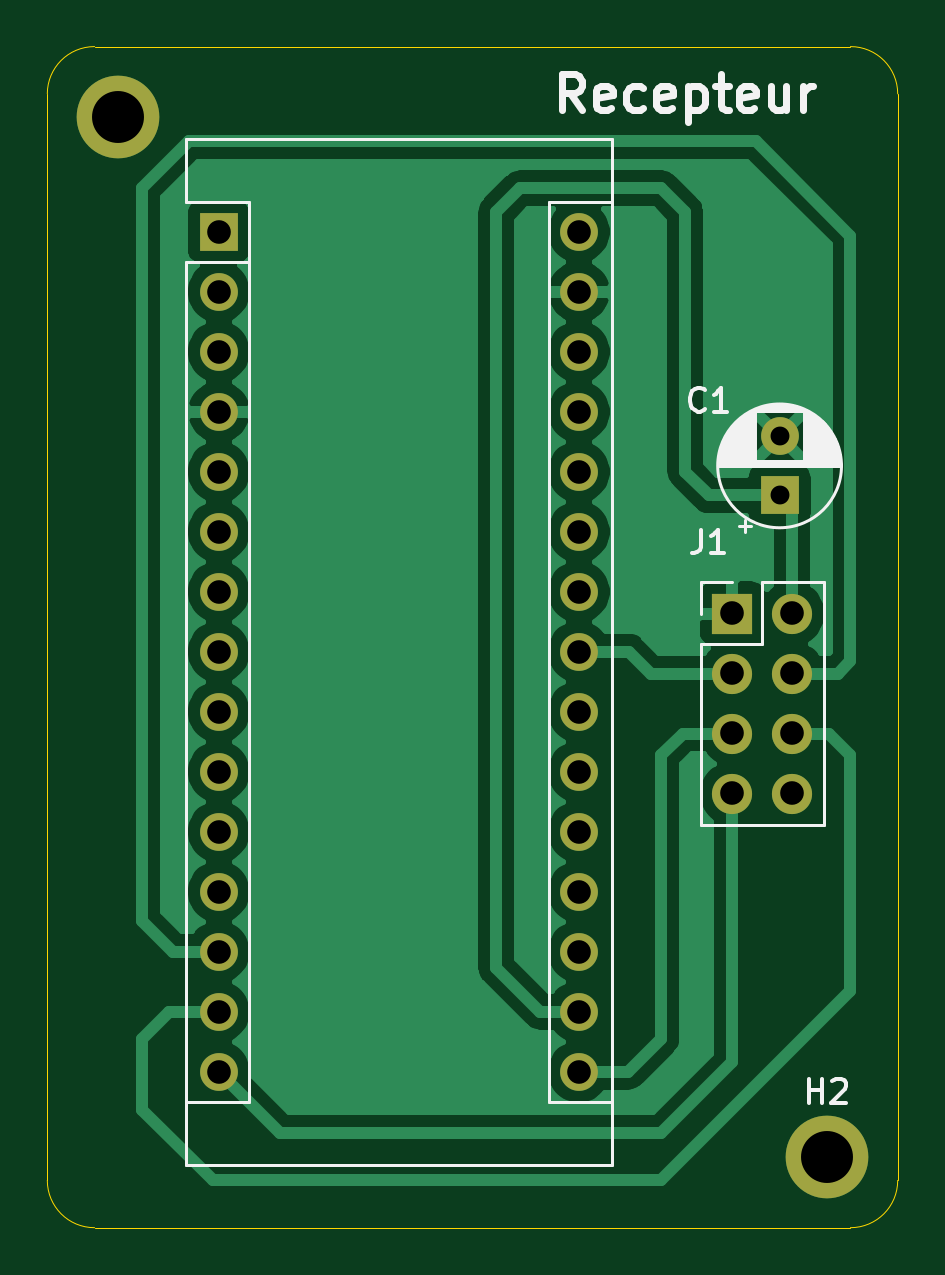
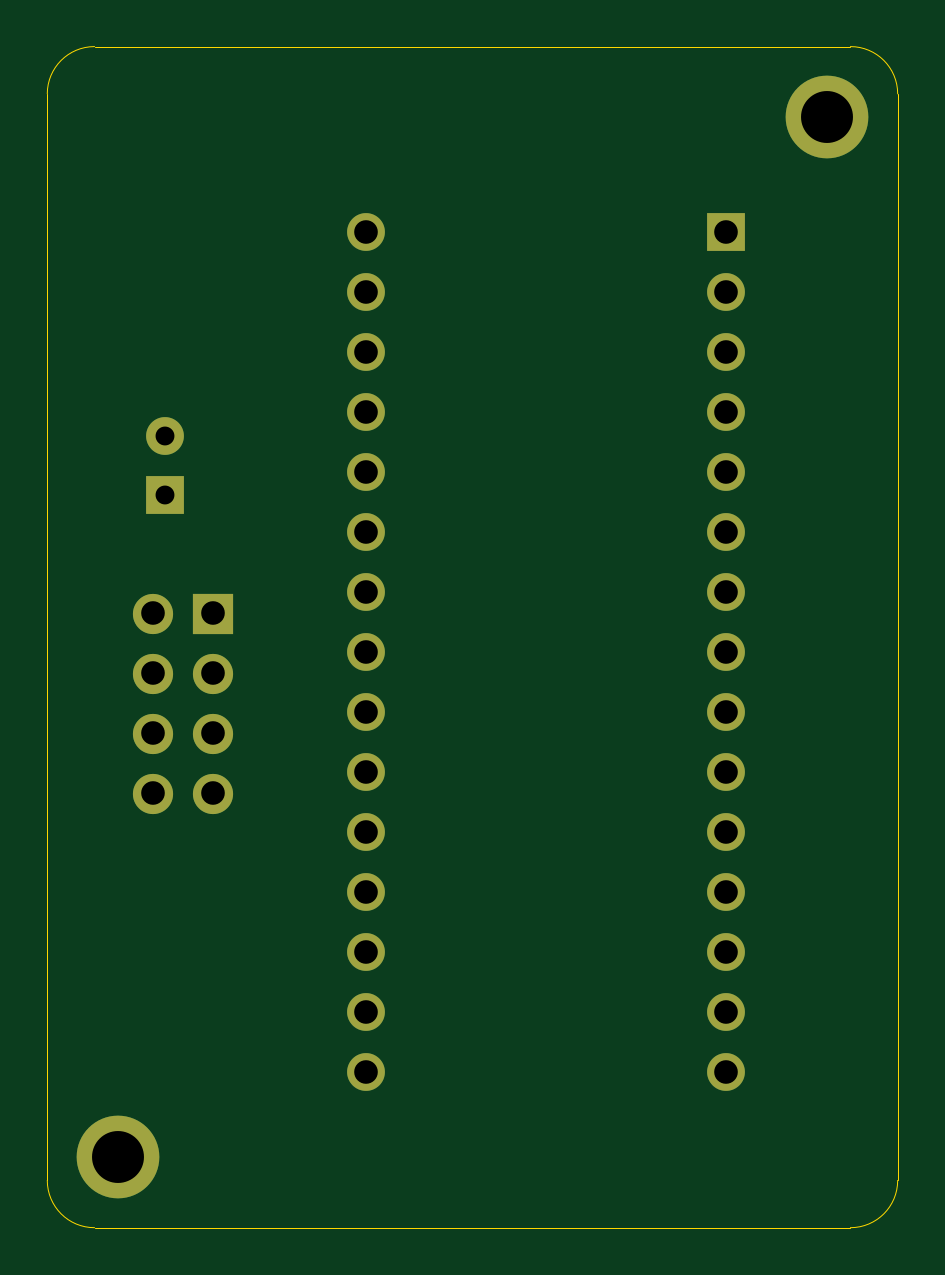
Circuit board: 10 layer files. Board 36.0 x 50.0 mm.
- bottom_copper: CarteRecepteur-B_Cu.gbr (2844 bytes)
- bottom_mask: CarteRecepteur-B_Mask.gbr (1792 bytes)
- paste: CarteRecepteur-B_Paste.gbr (467 bytes)
- bottom_silk: CarteRecepteur-B_SilkS.gbr (468 bytes)
- outline: CarteRecepteur-Edge_Cuts.gbr (999 bytes)
- top_copper: CarteRecepteur-F_Cu.gbr (49409 bytes)
- top_mask: CarteRecepteur-F_Mask.gbr (1792 bytes)
- paste: CarteRecepteur-F_Paste.gbr (467 bytes)
- top_silk: CarteRecepteur-F_SilkS.gbr (11588 bytes)
- drill: CarteRecepteur-PTH.drl (976 bytes)

=== bottom_copper: CarteRecepteur-B_Cu.gbr ===
%TF.GenerationSoftware,KiCad,Pcbnew,(5.1.10)-1*%
%TF.CreationDate,2021-09-13T09:28:10+02:00*%
%TF.ProjectId,CarteRecepteur,43617274-6552-4656-9365-70746575722e,rev?*%
%TF.SameCoordinates,Original*%
%TF.FileFunction,Copper,L2,Bot*%
%TF.FilePolarity,Positive*%
%FSLAX46Y46*%
G04 Gerber Fmt 4.6, Leading zero omitted, Abs format (unit mm)*
G04 Created by KiCad (PCBNEW (5.1.10)-1) date 2021-09-13 09:28:10*
%MOMM*%
%LPD*%
G01*
G04 APERTURE LIST*
%TA.AperFunction,ComponentPad*%
%ADD10C,3.500000*%
%TD*%
%TA.AperFunction,ComponentPad*%
%ADD11O,1.600000X1.600000*%
%TD*%
%TA.AperFunction,ComponentPad*%
%ADD12R,1.600000X1.600000*%
%TD*%
%TA.AperFunction,ComponentPad*%
%ADD13C,1.600000*%
%TD*%
%TA.AperFunction,ComponentPad*%
%ADD14O,1.700000X1.700000*%
%TD*%
%TA.AperFunction,ComponentPad*%
%ADD15R,1.700000X1.700000*%
%TD*%
G04 APERTURE END LIST*
D10*
%TO.P,H2,1*%
%TO.N,N/C*%
X138000000Y-92000000D03*
%TD*%
%TO.P,H1,1*%
%TO.N,N/C*%
X108000000Y-48000000D03*
%TD*%
D11*
%TO.P,A1,16*%
%TO.N,/SCK*%
X127500000Y-88400000D03*
%TO.P,A1,15*%
%TO.N,/MISO*%
X112260000Y-88400000D03*
%TO.P,A1,30*%
%TO.N,N/C*%
X127500000Y-52840000D03*
%TO.P,A1,14*%
%TO.N,/MOSI*%
X112260000Y-85860000D03*
%TO.P,A1,29*%
%TO.N,GND*%
X127500000Y-55380000D03*
%TO.P,A1,13*%
%TO.N,/CS*%
X112260000Y-83320000D03*
%TO.P,A1,28*%
%TO.N,N/C*%
X127500000Y-57920000D03*
%TO.P,A1,12*%
X112260000Y-80780000D03*
%TO.P,A1,27*%
X127500000Y-60460000D03*
%TO.P,A1,11*%
X112260000Y-78240000D03*
%TO.P,A1,26*%
X127500000Y-63000000D03*
%TO.P,A1,10*%
X112260000Y-75700000D03*
%TO.P,A1,25*%
X127500000Y-65540000D03*
%TO.P,A1,9*%
X112260000Y-73160000D03*
%TO.P,A1,24*%
X127500000Y-68080000D03*
%TO.P,A1,8*%
X112260000Y-70620000D03*
%TO.P,A1,23*%
%TO.N,/CE*%
X127500000Y-70620000D03*
%TO.P,A1,7*%
%TO.N,N/C*%
X112260000Y-68080000D03*
%TO.P,A1,22*%
X127500000Y-73160000D03*
%TO.P,A1,6*%
X112260000Y-65540000D03*
%TO.P,A1,21*%
X127500000Y-75700000D03*
%TO.P,A1,5*%
X112260000Y-63000000D03*
%TO.P,A1,20*%
X127500000Y-78240000D03*
%TO.P,A1,4*%
%TO.N,GND*%
X112260000Y-60460000D03*
%TO.P,A1,19*%
%TO.N,N/C*%
X127500000Y-80780000D03*
%TO.P,A1,3*%
X112260000Y-57920000D03*
%TO.P,A1,18*%
X127500000Y-83320000D03*
%TO.P,A1,2*%
X112260000Y-55380000D03*
%TO.P,A1,17*%
%TO.N,+3V3*%
X127500000Y-85860000D03*
D12*
%TO.P,A1,1*%
%TO.N,N/C*%
X112260000Y-52840000D03*
%TD*%
D13*
%TO.P,C1,2*%
%TO.N,GND*%
X136000000Y-61500000D03*
D12*
%TO.P,C1,1*%
%TO.N,+3V3*%
X136000000Y-64000000D03*
%TD*%
D14*
%TO.P,J1,8*%
%TO.N,N/C*%
X136540000Y-76620000D03*
%TO.P,J1,7*%
%TO.N,/MISO*%
X134000000Y-76620000D03*
%TO.P,J1,6*%
%TO.N,/MOSI*%
X136540000Y-74080000D03*
%TO.P,J1,5*%
%TO.N,/SCK*%
X134000000Y-74080000D03*
%TO.P,J1,4*%
%TO.N,/CS*%
X136540000Y-71540000D03*
%TO.P,J1,3*%
%TO.N,/CE*%
X134000000Y-71540000D03*
%TO.P,J1,2*%
%TO.N,+3V3*%
X136540000Y-69000000D03*
D15*
%TO.P,J1,1*%
%TO.N,GND*%
X134000000Y-69000000D03*
%TD*%
M02*

=== bottom_mask: CarteRecepteur-B_Mask.gbr ===
%TF.GenerationSoftware,KiCad,Pcbnew,(5.1.10)-1*%
%TF.CreationDate,2021-09-13T09:28:10+02:00*%
%TF.ProjectId,CarteRecepteur,43617274-6552-4656-9365-70746575722e,rev?*%
%TF.SameCoordinates,Original*%
%TF.FileFunction,Soldermask,Bot*%
%TF.FilePolarity,Negative*%
%FSLAX46Y46*%
G04 Gerber Fmt 4.6, Leading zero omitted, Abs format (unit mm)*
G04 Created by KiCad (PCBNEW (5.1.10)-1) date 2021-09-13 09:28:10*
%MOMM*%
%LPD*%
G01*
G04 APERTURE LIST*
%ADD10C,3.500000*%
%ADD11O,1.600000X1.600000*%
%ADD12R,1.600000X1.600000*%
%ADD13C,1.600000*%
%ADD14O,1.700000X1.700000*%
%ADD15R,1.700000X1.700000*%
G04 APERTURE END LIST*
D10*
%TO.C,H2*%
X138000000Y-92000000D03*
%TD*%
%TO.C,H1*%
X108000000Y-48000000D03*
%TD*%
D11*
%TO.C,A1*%
X127500000Y-88400000D03*
X112260000Y-88400000D03*
X127500000Y-52840000D03*
X112260000Y-85860000D03*
X127500000Y-55380000D03*
X112260000Y-83320000D03*
X127500000Y-57920000D03*
X112260000Y-80780000D03*
X127500000Y-60460000D03*
X112260000Y-78240000D03*
X127500000Y-63000000D03*
X112260000Y-75700000D03*
X127500000Y-65540000D03*
X112260000Y-73160000D03*
X127500000Y-68080000D03*
X112260000Y-70620000D03*
X127500000Y-70620000D03*
X112260000Y-68080000D03*
X127500000Y-73160000D03*
X112260000Y-65540000D03*
X127500000Y-75700000D03*
X112260000Y-63000000D03*
X127500000Y-78240000D03*
X112260000Y-60460000D03*
X127500000Y-80780000D03*
X112260000Y-57920000D03*
X127500000Y-83320000D03*
X112260000Y-55380000D03*
X127500000Y-85860000D03*
D12*
X112260000Y-52840000D03*
%TD*%
D13*
%TO.C,C1*%
X136000000Y-61500000D03*
D12*
X136000000Y-64000000D03*
%TD*%
D14*
%TO.C,J1*%
X136540000Y-76620000D03*
X134000000Y-76620000D03*
X136540000Y-74080000D03*
X134000000Y-74080000D03*
X136540000Y-71540000D03*
X134000000Y-71540000D03*
X136540000Y-69000000D03*
D15*
X134000000Y-69000000D03*
%TD*%
M02*

=== paste: CarteRecepteur-B_Paste.gbr ===
%TF.GenerationSoftware,KiCad,Pcbnew,(5.1.10)-1*%
%TF.CreationDate,2021-09-13T09:28:10+02:00*%
%TF.ProjectId,CarteRecepteur,43617274-6552-4656-9365-70746575722e,rev?*%
%TF.SameCoordinates,Original*%
%TF.FileFunction,Paste,Bot*%
%TF.FilePolarity,Positive*%
%FSLAX46Y46*%
G04 Gerber Fmt 4.6, Leading zero omitted, Abs format (unit mm)*
G04 Created by KiCad (PCBNEW (5.1.10)-1) date 2021-09-13 09:28:10*
%MOMM*%
%LPD*%
G01*
G04 APERTURE LIST*
G04 APERTURE END LIST*
M02*

=== bottom_silk: CarteRecepteur-B_SilkS.gbr ===
%TF.GenerationSoftware,KiCad,Pcbnew,(5.1.10)-1*%
%TF.CreationDate,2021-09-13T09:28:10+02:00*%
%TF.ProjectId,CarteRecepteur,43617274-6552-4656-9365-70746575722e,rev?*%
%TF.SameCoordinates,Original*%
%TF.FileFunction,Legend,Bot*%
%TF.FilePolarity,Positive*%
%FSLAX46Y46*%
G04 Gerber Fmt 4.6, Leading zero omitted, Abs format (unit mm)*
G04 Created by KiCad (PCBNEW (5.1.10)-1) date 2021-09-13 09:28:10*
%MOMM*%
%LPD*%
G01*
G04 APERTURE LIST*
G04 APERTURE END LIST*
M02*

=== outline: CarteRecepteur-Edge_Cuts.gbr ===
%TF.GenerationSoftware,KiCad,Pcbnew,(5.1.10)-1*%
%TF.CreationDate,2021-09-13T09:28:11+02:00*%
%TF.ProjectId,CarteRecepteur,43617274-6552-4656-9365-70746575722e,rev?*%
%TF.SameCoordinates,Original*%
%TF.FileFunction,Profile,NP*%
%FSLAX46Y46*%
G04 Gerber Fmt 4.6, Leading zero omitted, Abs format (unit mm)*
G04 Created by KiCad (PCBNEW (5.1.10)-1) date 2021-09-13 09:28:11*
%MOMM*%
%LPD*%
G01*
G04 APERTURE LIST*
%TA.AperFunction,Profile*%
%ADD10C,0.050000*%
%TD*%
G04 APERTURE END LIST*
D10*
X141000000Y-93000000D02*
G75*
G02*
X139000000Y-95000000I-2000000J0D01*
G01*
X107000000Y-95000000D02*
G75*
G02*
X105000000Y-93000000I0J2000000D01*
G01*
X139000000Y-45000000D02*
G75*
G02*
X141000000Y-47000000I0J-2000000D01*
G01*
X105000000Y-47000000D02*
G75*
G02*
X107000000Y-45000000I2000000J0D01*
G01*
X105000000Y-93000000D02*
X105000000Y-47000000D01*
X139000000Y-95000000D02*
X107000000Y-95000000D01*
X141000000Y-47000000D02*
X141000000Y-93000000D01*
X107000000Y-45000000D02*
X139000000Y-45000000D01*
M02*

=== top_copper: CarteRecepteur-F_Cu.gbr (49409 bytes, source omitted) ===
=== top_mask: CarteRecepteur-F_Mask.gbr ===
%TF.GenerationSoftware,KiCad,Pcbnew,(5.1.10)-1*%
%TF.CreationDate,2021-09-13T09:28:10+02:00*%
%TF.ProjectId,CarteRecepteur,43617274-6552-4656-9365-70746575722e,rev?*%
%TF.SameCoordinates,Original*%
%TF.FileFunction,Soldermask,Top*%
%TF.FilePolarity,Negative*%
%FSLAX46Y46*%
G04 Gerber Fmt 4.6, Leading zero omitted, Abs format (unit mm)*
G04 Created by KiCad (PCBNEW (5.1.10)-1) date 2021-09-13 09:28:10*
%MOMM*%
%LPD*%
G01*
G04 APERTURE LIST*
%ADD10C,3.500000*%
%ADD11O,1.600000X1.600000*%
%ADD12R,1.600000X1.600000*%
%ADD13C,1.600000*%
%ADD14O,1.700000X1.700000*%
%ADD15R,1.700000X1.700000*%
G04 APERTURE END LIST*
D10*
%TO.C,H2*%
X138000000Y-92000000D03*
%TD*%
%TO.C,H1*%
X108000000Y-48000000D03*
%TD*%
D11*
%TO.C,A1*%
X127500000Y-88400000D03*
X112260000Y-88400000D03*
X127500000Y-52840000D03*
X112260000Y-85860000D03*
X127500000Y-55380000D03*
X112260000Y-83320000D03*
X127500000Y-57920000D03*
X112260000Y-80780000D03*
X127500000Y-60460000D03*
X112260000Y-78240000D03*
X127500000Y-63000000D03*
X112260000Y-75700000D03*
X127500000Y-65540000D03*
X112260000Y-73160000D03*
X127500000Y-68080000D03*
X112260000Y-70620000D03*
X127500000Y-70620000D03*
X112260000Y-68080000D03*
X127500000Y-73160000D03*
X112260000Y-65540000D03*
X127500000Y-75700000D03*
X112260000Y-63000000D03*
X127500000Y-78240000D03*
X112260000Y-60460000D03*
X127500000Y-80780000D03*
X112260000Y-57920000D03*
X127500000Y-83320000D03*
X112260000Y-55380000D03*
X127500000Y-85860000D03*
D12*
X112260000Y-52840000D03*
%TD*%
D13*
%TO.C,C1*%
X136000000Y-61500000D03*
D12*
X136000000Y-64000000D03*
%TD*%
D14*
%TO.C,J1*%
X136540000Y-76620000D03*
X134000000Y-76620000D03*
X136540000Y-74080000D03*
X134000000Y-74080000D03*
X136540000Y-71540000D03*
X134000000Y-71540000D03*
X136540000Y-69000000D03*
D15*
X134000000Y-69000000D03*
%TD*%
M02*

=== paste: CarteRecepteur-F_Paste.gbr ===
%TF.GenerationSoftware,KiCad,Pcbnew,(5.1.10)-1*%
%TF.CreationDate,2021-09-13T09:28:10+02:00*%
%TF.ProjectId,CarteRecepteur,43617274-6552-4656-9365-70746575722e,rev?*%
%TF.SameCoordinates,Original*%
%TF.FileFunction,Paste,Top*%
%TF.FilePolarity,Positive*%
%FSLAX46Y46*%
G04 Gerber Fmt 4.6, Leading zero omitted, Abs format (unit mm)*
G04 Created by KiCad (PCBNEW (5.1.10)-1) date 2021-09-13 09:28:10*
%MOMM*%
%LPD*%
G01*
G04 APERTURE LIST*
G04 APERTURE END LIST*
M02*

=== top_silk: CarteRecepteur-F_SilkS.gbr (11588 bytes, source omitted) ===
=== drill: CarteRecepteur-PTH.drl ===
M48
; DRILL file {KiCad (5.1.10)-1} date 09/13/21 09:27:59
; FORMAT={-:-/ absolute / inch / decimal}
; #@! TF.CreationDate,2021-09-13T09:27:59+02:00
; #@! TF.GenerationSoftware,Kicad,Pcbnew,(5.1.10)-1
; #@! TF.FileFunction,Plated,1,2,PTH
FMAT,2
INCH
T1C0.0315
T2C0.0394
T3C0.0866
%
G90
G05
T1
X5.3543Y-2.4213
X5.3543Y-2.5197
T2
X4.4197Y-2.0803
X4.4197Y-2.1803
X4.4197Y-2.2803
X4.4197Y-2.3803
X4.4197Y-2.4803
X4.4197Y-2.5803
X4.4197Y-2.6803
X4.4197Y-2.7803
X4.4197Y-2.8803
X4.4197Y-2.9803
X4.4197Y-3.0803
X4.4197Y-3.1803
X4.4197Y-3.2803
X4.4197Y-3.3803
X4.4197Y-3.4803
X5.0197Y-2.0803
X5.0197Y-2.1803
X5.0197Y-2.2803
X5.0197Y-2.3803
X5.0197Y-2.4803
X5.0197Y-2.5803
X5.0197Y-2.6803
X5.0197Y-2.7803
X5.0197Y-2.8803
X5.0197Y-2.9803
X5.0197Y-3.0803
X5.0197Y-3.1803
X5.0197Y-3.2803
X5.0197Y-3.3803
X5.0197Y-3.4803
X5.2756Y-2.7165
X5.2756Y-2.8165
X5.2756Y-2.9165
X5.2756Y-3.0165
X5.3756Y-2.7165
X5.3756Y-2.8165
X5.3756Y-2.9165
X5.3756Y-3.0165
T3
X4.252Y-1.8898
X5.4331Y-3.622
T0
M30

